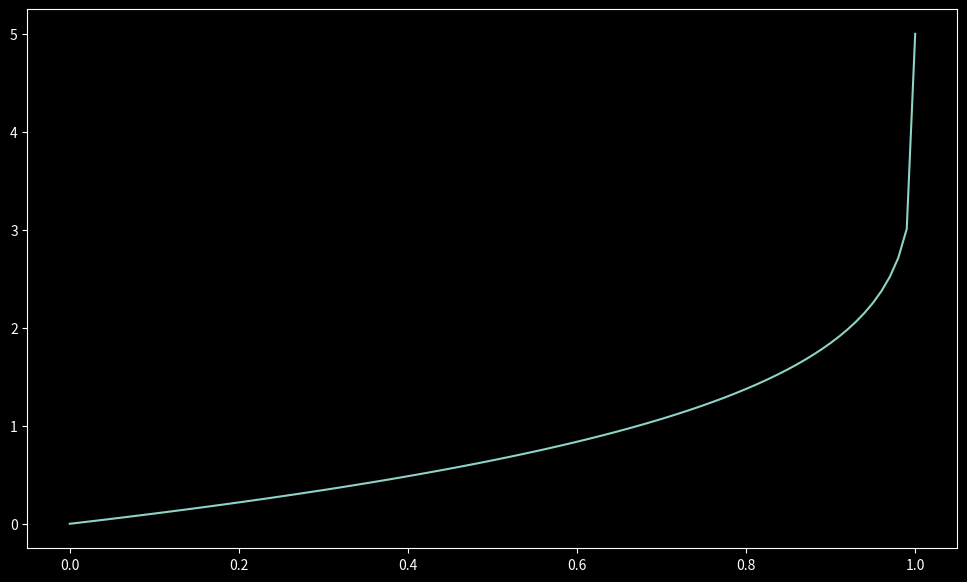

Write the Python code that produced this figure. (Note: this script raises an exception after producing the figure.)
import numpy as np
import matplotlib.pyplot as plt
plt.style.use('dark_background')

m = 0.4
n = 1
p = 2

fig, ax = plt.subplots(nrows = 1, ncols = 1, sharex=False, sharey=True, figsize=(12,7))

ax.plot(np.linspace(0,1,101),(1-(1-np.linspace(0,1,101))**(1-m*p/n))/(1-m*p/n));

import xsimlab as xs # modeling framework used for FastScape development
import xarray as xr # xarray is a python package to work with labelled multi-dimensional arrays
%load_ext xsimlab.ipython

from fastscape.models import basic_model

spl_model = basic_model.drop_processes('diffusion')

spl_model.visualize()


# %create_setup spl_model --default --verbose
import xsimlab as xs

ds_in = xs.create_setup(
    model=spl_model,
    clocks={'time': np.linspace(0,2e7,101),
           'out': [2e7]},
    master_clock="time",
    input_vars={
        # nb. of grid nodes in (y, x)
        'grid__shape': [101,101],
        # total grid length in (y, x)
        'grid__length': [1e5,1e5],
        # node status at borders
        'boundary__status': ['fixed_value','core','looped','looped'],
        # uplift rate
        'uplift__rate': 1e-3,
        # bedrock channel incision coefficient
        'spl__k_coef': 1e-7,
        # drainage area exponent
        'spl__area_exp': 0.8,
        # slope exponent
        'spl__slope_exp': 2,
        # random seed
        'init_topography__seed': 1234,
    },
    output_vars={
        'topography__elevation': 'out',
        'drainage__area': 'out',
        'flow__nb_donors': 'out',
        'flow__donors': 'out',
        'flow__receivers': 'out'
    }
)


with xs.monitoring.ProgressBar():
    ds_out = ds_in.xsimlab.run(model=spl_model)

from ipyfastscape import TopoViz3d

app = TopoViz3d(ds_out, canvas_height=600, time_dim="out")

app.components['background_color'].set_color('black')
app.components['vertical_exaggeration'].set_factor(5)
app.components['timestepper'].go_to_time(ds_out.out[-1])

app.show()

rec = ds_out.flow__receivers.isel(out=-1).values.astype(int)
rec = np.where(rec>0,rec,0)
ndon = ds_out.flow__nb_donors.isel(out=-1).values.astype(int)
don = ds_out.flow__donors.isel(out=-1).values.astype(int)
area = ds_out.drainage__area.isel(out=-1).values.flatten()
h = ds_out.topography__elevation.isel(out=-1).values.flatten()

x = ds_out.x.values
y = ds_out.y.values
U = ds_out.uplift__rate.values
Kf = ds_out.spl__k_coef.values
m = ds_out.spl__area_exp.values
n = ds_out.spl__slope_exp.values
p = 2
k = 0.67

import Tools as tls
river = tls.find_largest_river (area, don, ndon)
s = tls.find_s_coordinate (river, x, y)
chi = tls.find_chi (river, s, area, m/n)
slope = tls.find_slopes (h, x, y, rec)

X,Y = np.meshgrid(x,y)

fig, ax = plt.subplots(nrows = 1, ncols = 1, sharex=False, sharey=True, figsize=(9,7))

ds_out.topography__elevation.isel(out=-1).plot()

plt.plot(X.flatten()[river], Y.flatten()[river])

fig, ax = plt.subplots(nrows = 1, ncols = 1, sharex=False, sharey=True, figsize=(12,7))

ax.plot(s, h[river])

L=s[-1]
hmax = (U/Kf/k**m)**(1/n)*L**(1-m*p/n)
analytical_h = (1 - (1-s/L)**(1-m*p/n))*hmax/(1-m*p/n)
ax.plot(s, analytical_h)

fig, ax = plt.subplots(nrows = 1, ncols = 1, sharex=False, sharey=True, figsize=(12,7))

ax.plot(s,area[river])
ax.plot(s, k*(L-s)**p)

fig, ax = plt.subplots(nrows = 1, ncols = 1, sharex=False, sharey=True, figsize=(12,7))

ax.plot(chi, ds_out.topography__elevation.isel(out=-1).values.flatten()[river])

fig, ax = plt.subplots(nrows = 1, ncols = 1, sharex=False, sharey=True, figsize=(12,7))

ax.loglog(area, slope, 'o')

import scipy.stats as stats

logslope = np.log10(slope[slope>0])
logarea = np.log10(area[slope>0])
res = stats.linregress(logarea, logslope)
print('Concavity=', -res[0], 'ksn=', 10**res[1])
print('Input concavity=', m/n, 'Input ksn =', (U/Kf)**(1/n))





